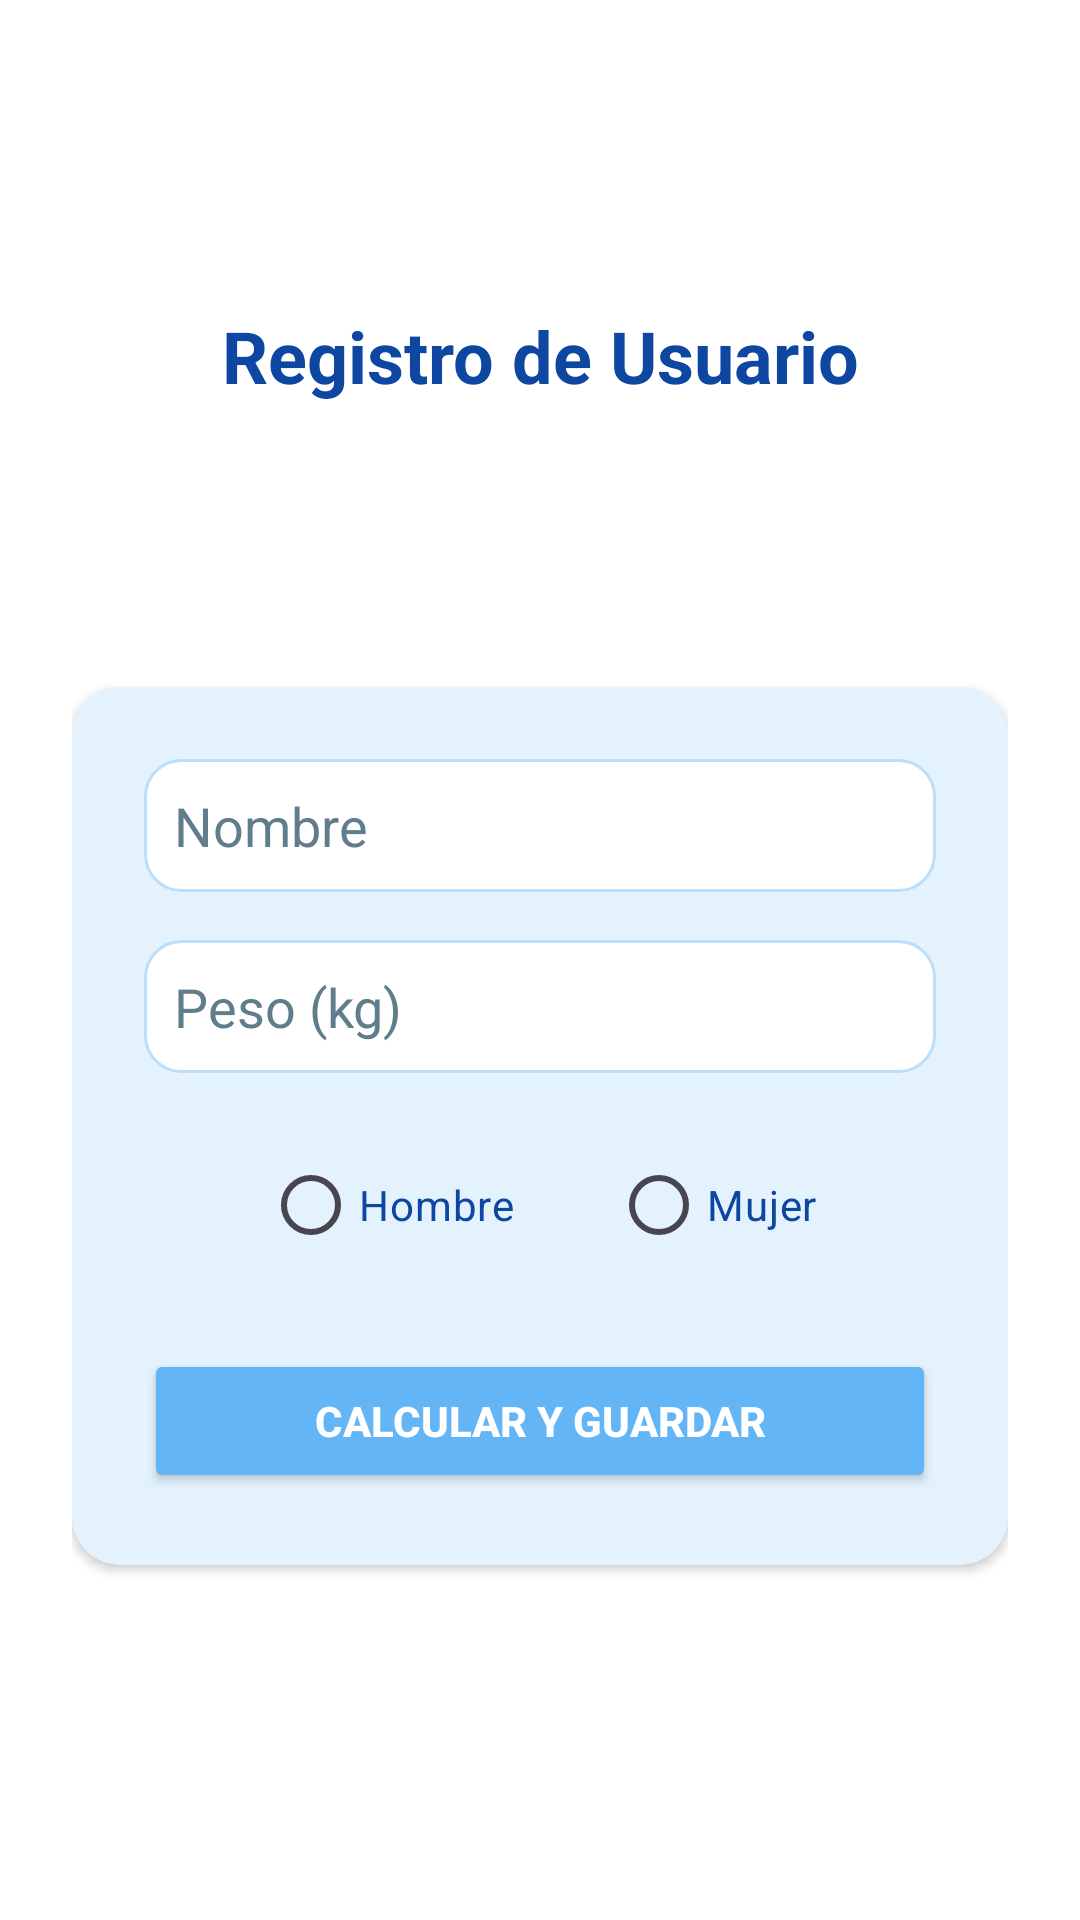

Produce the Android XML layout that renders to this screen, including the resource entries it uses.
<!-- AndroidManifest.xml: application theme Theme.HydroTrack -->
<!-- res/layout/activity_registro.xml -->
<?xml version="1.0" encoding="utf-8"?>
<androidx.constraintlayout.widget.ConstraintLayout xmlns:android="http://schemas.android.com/apk/res/android"
    xmlns:app="http://schemas.android.com/apk/res-auto"
    android:background="@android:color/white"
    android:layout_width="match_parent"
    android:layout_height="match_parent"
    android:padding="24dp">

    
    <TextView
        android:id="@+id/tvTitulo"
        android:text="Registro de Usuario"
        android:textSize="24sp"
        android:textStyle="bold"
        android:textColor="#0D47A1"
        android:gravity="center"
        android:layout_width="wrap_content"
        android:layout_height="wrap_content"
        app:layout_constraintTop_toTopOf="parent"
        app:layout_constraintStart_toStartOf="parent"
        app:layout_constraintEnd_toEndOf="parent"
        app:layout_constraintBottom_toTopOf="@id/cardRegistro"
        app:layout_constraintVertical_bias="0.2" />

    
    <androidx.cardview.widget.CardView
        android:id="@+id/cardRegistro"
        android:layout_width="0dp"
        android:layout_height="wrap_content"
        android:layout_marginTop="16dp"
        android:layout_marginBottom="16dp"
        android:elevation="4dp"
        app:cardCornerRadius="16dp"
        app:cardBackgroundColor="#E3F2FD"
        app:layout_constraintTop_toBottomOf="@id/tvTitulo"
        app:layout_constraintBottom_toBottomOf="parent"
        app:layout_constraintStart_toStartOf="parent"
        app:layout_constraintEnd_toEndOf="parent">

        <LinearLayout
            android:orientation="vertical"
            android:gravity="center_horizontal"
            android:padding="24dp"
            android:layout_width="match_parent"
            android:layout_height="wrap_content">

            
            <EditText
                android:id="@+id/etNombre"
                android:hint="Nombre"
                android:textColorHint="#607D8B"
                android:layout_width="match_parent"
                android:layout_height="wrap_content"
                android:inputType="textPersonName"
                android:padding="10dp"
                android:background="@drawable/edittext_background" />

            
            <EditText
                android:id="@+id/etPeso"
                android:hint="Peso (kg)"
                android:textColorHint="#607D8B"
                android:layout_width="match_parent"
                android:layout_height="wrap_content"
                android:layout_marginTop="16dp"
                android:inputType="numberDecimal"
                android:padding="10dp"
                android:background="@drawable/edittext_background" />

            
            <RadioGroup
                android:id="@+id/rgSexo"
                android:orientation="horizontal"
                android:gravity="center"
                android:layout_width="match_parent"
                android:layout_height="wrap_content"
                android:layout_marginTop="20dp">

                <RadioButton
                    android:id="@+id/rbHombre"
                    android:text="Hombre"
                    android:textColor="#0D47A1"
                    android:layout_width="wrap_content"
                    android:layout_height="wrap_content" />

                <RadioButton
                    android:id="@+id/rbMujer"
                    android:text="Mujer"
                    android:textColor="#0D47A1"
                    android:layout_width="wrap_content"
                    android:layout_height="wrap_content"
                    android:layout_marginStart="32dp" />
            </RadioGroup>

            
            <Button
                android:id="@+id/btnGuardar"
                android:text="Calcular y Guardar"
                android:textStyle="bold"
                android:layout_width="match_parent"
                android:layout_height="wrap_content"
                android:layout_marginTop="24dp"
                android:backgroundTint="#64B5F6"
                android:textColor="@android:color/white"
                android:padding="12dp"
                android:elevation="2dp" />
        </LinearLayout>
    </androidx.cardview.widget.CardView>
</androidx.constraintlayout.widget.ConstraintLayout>
<!-- resources referenced by this layout -->
<resources>
  <!-- drawable edittext_background (drawable) -->
  <shape xmlns:android="http://schemas.android.com/apk/res/android"
      android:shape="rectangle">
      <solid android:color="#FFFFFF" />
      <corners android:radius="12dp" />
      <stroke
          android:width="1dp"
          android:color="#BBDEFB" />
  </shape>
  <style name="Theme.HydroTrack" parent="Base.Theme.HydroTrack" />
  <style name="Base.Theme.HydroTrack" parent="Theme.Material3.DayNight.NoActionBar">
          <item name="colorPrimary">@color/teal_700</item>
          <item name="colorSecondary">@color/teal_200</item>
      </style>
  <color name="teal_700">#00796B</color>
  <color name="teal_200">#80CBC4</color>
</resources>
